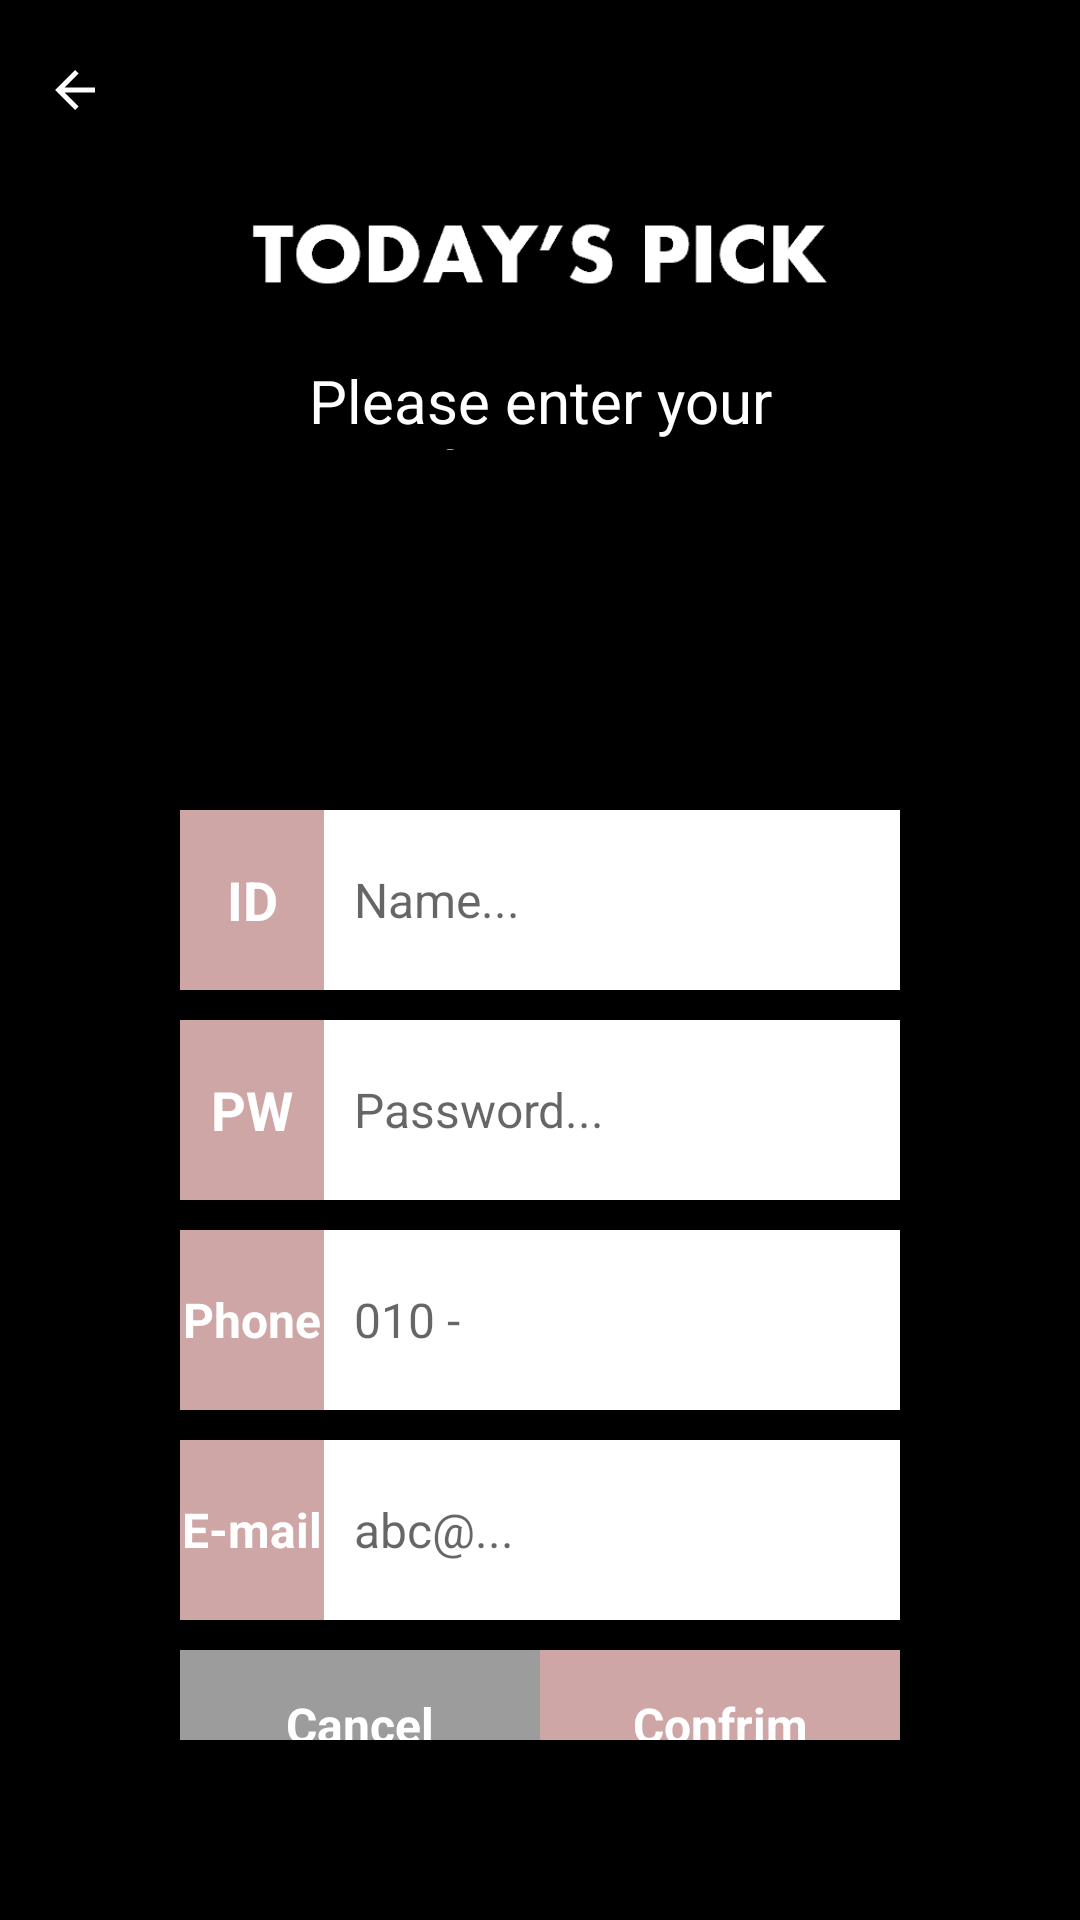

Reconstruct the res/layout file that produces this screen, plus the resources it refers to.
<!-- AndroidManifest.xml: application theme Theme.ShoppingApp -->
<!-- res/layout/activity_signup.xml -->
<?xml version="1.0" encoding="utf-8"?>
<androidx.constraintlayout.widget.ConstraintLayout xmlns:android="http://schemas.android.com/apk/res/android"
    xmlns:app="http://schemas.android.com/apk/res-auto"
    xmlns:tools="http://schemas.android.com/tools"
    android:layout_width="match_parent"
    android:layout_height="match_parent">

    <LinearLayout
        android:layout_width="match_parent"
        android:layout_height="match_parent"
        android:background="#000000"
        android:orientation="vertical"
        android:padding="60dp">

        <ImageView
            android:id="@+id/imageView3"
            tools:targetApi="s"
            android:layout_width="match_parent"
            android:layout_height="60dp"
            app:srcCompat="?android:attr/windowSplashScreenBrandingImage" />

        <TextView
            android:id="@+id/textView6"
            android:layout_width="match_parent"
            android:layout_height="30dp"
            android:layout_marginBottom="120dp"
            android:gravity="center"
            android:text="Please enter your information"
            android:textColor="#FFFFFF"
            android:textSize="20sp" />

        <LinearLayout
            android:layout_width="match_parent"
            android:layout_height="60dp"
            android:layout_marginBottom="10dp"
            android:orientation="horizontal"
            android:weightSum="5">

            <TextView
                android:id="@+id/textView19"
                android:layout_width="match_parent"
                android:layout_height="match_parent"
                android:layout_weight="4"
                android:background="#CFA6A6"
                android:gravity="center"
                android:text="ID"
                android:textColor="#FFFFFF"
                android:textSize="18sp"
                android:textStyle="bold"
                tools:ignore="TextContrastCheck" />

            <EditText
                android:id="@+id/signup_id"
                android:layout_width="match_parent"
                android:layout_height="match_parent"
                android:layout_weight="1"
                android:background="#FFFFFF"
                android:ems="10"
                android:hint="Name..."
                android:inputType="textPersonName"
                android:paddingLeft="10dp"
                android:textSize="16sp" />

        </LinearLayout>

        <LinearLayout
            android:layout_width="match_parent"
            android:layout_height="60dp"
            android:layout_marginBottom="10dp"
            android:orientation="horizontal"
            android:weightSum="5">

            <TextView
                android:id="@+id/textView20"
                android:layout_width="match_parent"
                android:layout_height="match_parent"
                android:layout_weight="4"
                android:background="#CFA6A6"
                android:gravity="center"
                android:text="PW"
                android:textColor="#FFFFFF"
                android:textSize="18sp"
                android:textStyle="bold"
                tools:ignore="TextContrastCheck" />

            <EditText
                android:id="@+id/signup_pw"
                android:layout_width="match_parent"
                android:layout_height="match_parent"
                android:layout_weight="1"
                android:background="#FFFFFF"
                android:ems="10"
                android:hint="Password..."
                android:inputType="textPassword"
                android:paddingLeft="10dp"
                android:textSize="16sp" />

        </LinearLayout>

        <LinearLayout
            android:layout_width="match_parent"
            android:layout_height="60dp"
            android:layout_marginBottom="10dp"
            android:orientation="horizontal"
            android:weightSum="5">

            <TextView
                android:id="@+id/textView23"
                android:layout_width="match_parent"
                android:layout_height="match_parent"
                android:layout_weight="4"
                android:background="#CFA6A6"
                android:gravity="center"
                android:text="Phone"
                android:textColor="#FFFFFF"
                android:textSize="16sp"
                android:textStyle="bold"
                tools:ignore="TextContrastCheck" />

            <EditText
                android:id="@+id/signup_phone"
                android:layout_width="match_parent"
                android:layout_height="match_parent"
                android:layout_weight="1"
                android:background="#FFFFFF"
                android:ems="10"
                android:hint="010 -"
                android:inputType="phone"
                android:padding="10dp"
                android:textSize="16sp"
                tools:ignore="SpeakableTextPresentCheck" />
        </LinearLayout>

        <LinearLayout
            android:layout_width="match_parent"
            android:layout_height="60dp"
            android:layout_marginBottom="10dp"
            android:orientation="horizontal"
            android:weightSum="5">

            <TextView
                android:id="@+id/textView26"
                android:layout_width="match_parent"
                android:layout_height="match_parent"
                android:layout_weight="4"
                android:background="#CFA6A6"
                android:gravity="center"
                android:text="E-mail"
                android:textColor="#FFFFFF"
                android:textSize="16sp"
                android:textStyle="bold"
                tools:ignore="TextContrastCheck" />

            <EditText
                android:id="@+id/signup_email"
                android:layout_width="match_parent"
                android:layout_height="match_parent"
                android:layout_weight="1"
                android:background="#FFFFFF"
                android:ems="10"
                android:hint="abc@..."
                android:inputType="textEmailAddress"
                android:padding="10dp"
                android:textSize="16sp"
                tools:ignore="SpeakableTextPresentCheck" />
        </LinearLayout>

        <LinearLayout
            android:layout_width="match_parent"
            android:layout_height="50dp"
            android:layout_marginBottom="10dp"
            android:orientation="horizontal"
            android:weightSum="2">

            <TextView
                android:id="@+id/signup_cancel"
                android:layout_width="match_parent"
                android:layout_height="match_parent"
                android:layout_weight="1"
                android:background="#9C9C9C"
                android:gravity="center"
                android:text="Cancel"
                android:textColor="#FFFFFF"
                android:textSize="16sp"
                android:textStyle="bold"
                tools:ignore="TextContrastCheck" />

            <TextView
                android:id="@+id/signup_confirm"
                android:layout_width="match_parent"
                android:layout_height="match_parent"
                android:layout_weight="1"
                android:background="#CFA6A6"
                android:gravity="center"
                android:text="Confrim"
                android:textColor="#FFFFFF"
                android:textSize="16sp"
                android:textStyle="bold"
                tools:ignore="TextContrastCheck" />

        </LinearLayout>

    </LinearLayout>

    <ImageView
        android:id="@+id/close2"
        android:layout_width="20dp"
        android:layout_height="20dp"
        android:layout_marginStart="15dp"
        android:layout_marginTop="20dp"
        app:layout_constraintStart_toStartOf="parent"
        app:layout_constraintTop_toTopOf="parent"
        app:srcCompat="?attr/actionModeCloseDrawable"
        app:tint="#FFFFFF" />
</androidx.constraintlayout.widget.ConstraintLayout>
<!-- resources referenced by this layout -->
<resources>
  <style name="Theme.ShoppingApp" parent="Theme.MaterialComponents.DayNight.DarkActionBar">
          
          <item name="colorPrimary">@color/purple_500</item>
          <item name="colorPrimaryVariant">@color/purple_700</item>
          <item name="colorOnPrimary">@color/white</item>
          
          <item name="colorSecondary">@color/teal_200</item>
          <item name="colorSecondaryVariant">@color/teal_700</item>
          <item name="colorOnSecondary">@color/black</item>
          
  
          <item name="android:statusBarColor">@color/purple_500</item>
          
          <item name="android:windowSplashScreenBackground" tools:targetApi="s">@color/black</item>
          <item name="android:windowSplashScreenAnimatedIcon" tools:targetApi="s">@drawable/shopping_app</item>
          <item name="android:windowSplashScreenBrandingImage" tools:targetApi="s">@drawable/app_title</item>
          <item name="android:windowSplashScreenAnimationDuration" tools:targetApi="s">3000</item>
  
          <item name="postSplashScreenTheme">@style/Theme.ShoppingApp</item>
      </style>
  <color name="purple_500">#000000</color>
  <color name="purple_700">#FF3700B3</color>
  <color name="white">#FFFFFFFF</color>
  <color name="teal_200">#FF03DAC5</color>
  <color name="teal_700">#FF018786</color>
  <color name="black">#FF000000</color>
  <!-- drawable shopping_app: png bitmap (drawable-v24, 8864 bytes) -->
  <!-- drawable app_title: png bitmap (drawable-v24, 3257 bytes) -->
</resources>
